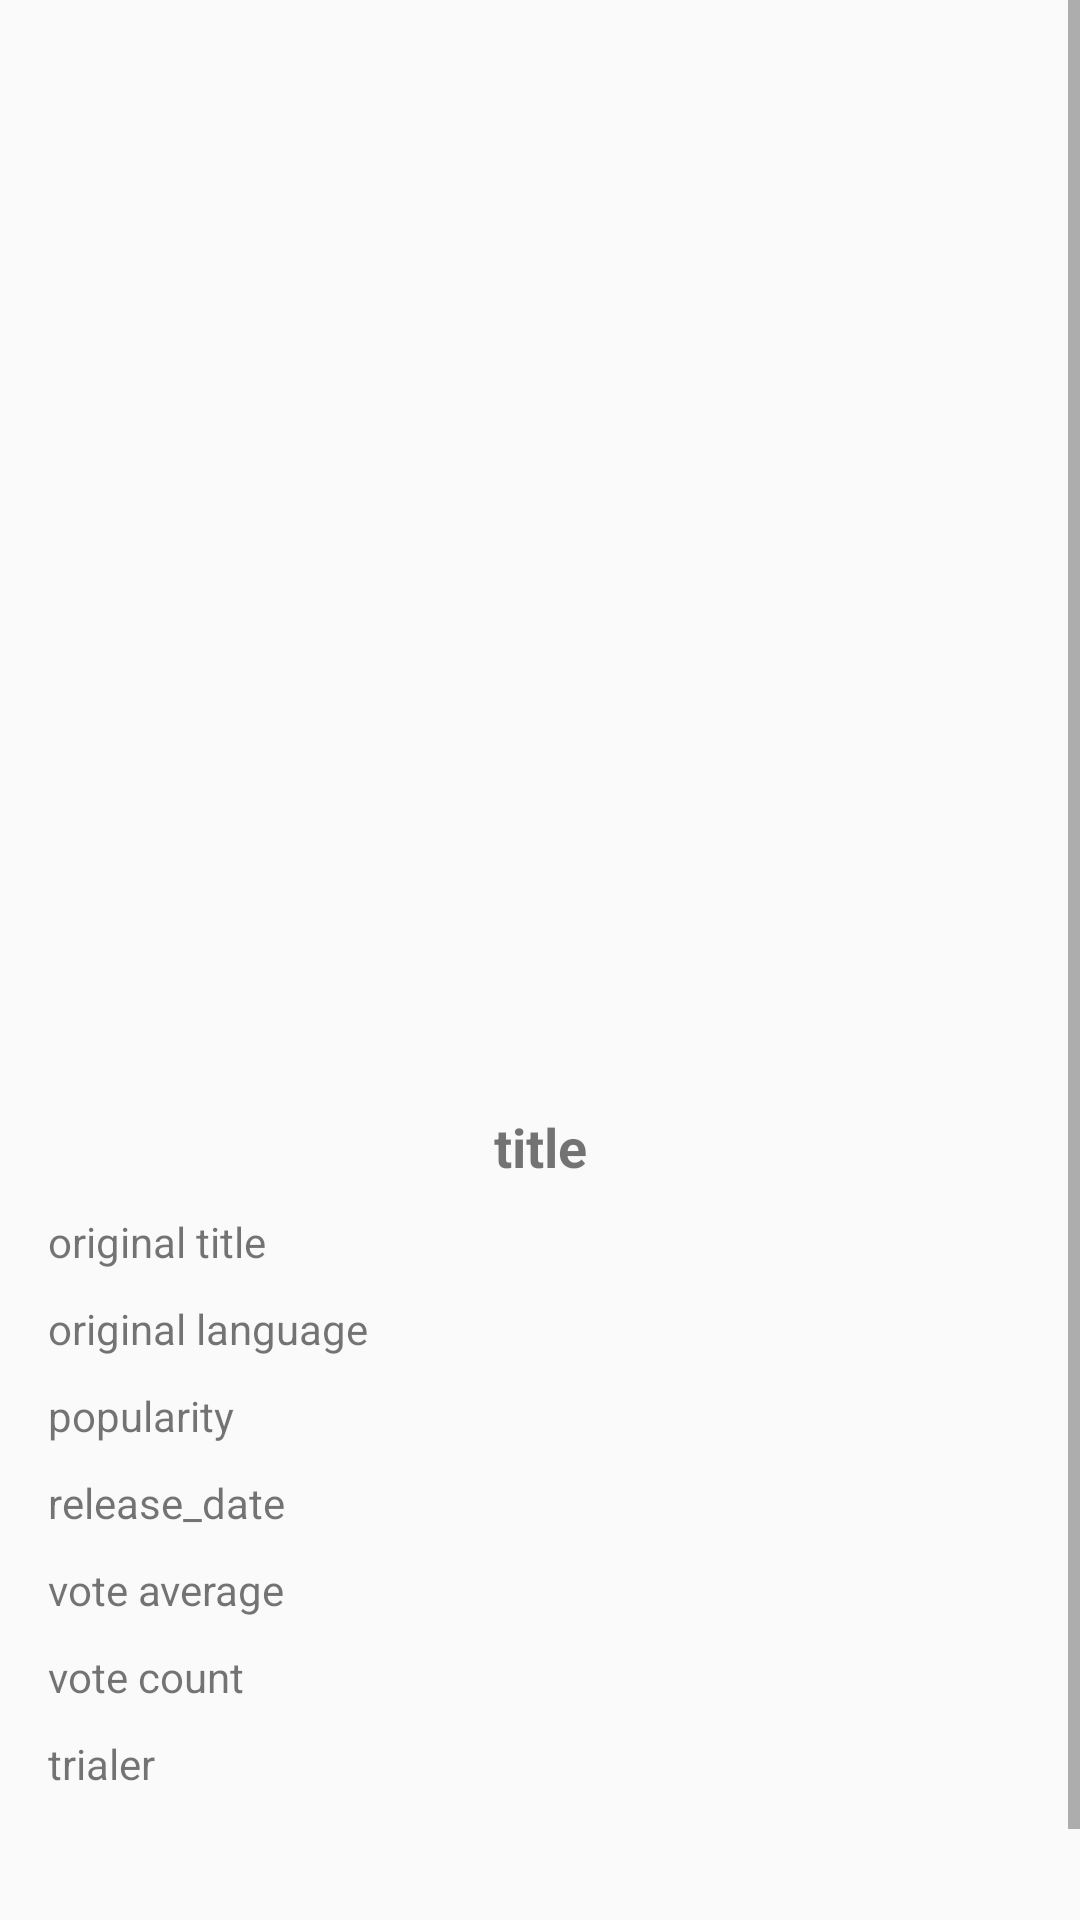

Reconstruct the res/layout file that produces this screen, plus the resources it refers to.
<!-- AndroidManifest.xml: application theme AppTheme -->
<!-- res/layout/movie_detail_fragment.xml -->
<?xml version="1.0" encoding="utf-8"?>
<ScrollView xmlns:android="http://schemas.android.com/apk/res/android"
    xmlns:app="http://schemas.android.com/apk/res-auto"
    android:layout_width="match_parent"
    android:layout_height="wrap_content"
    xmlns:tools="http://schemas.android.com/tools">
    <FrameLayout   android:layout_width="match_parent"
        android:layout_height="wrap_content"
        android:paddingBottom="30dp">

        <ProgressBar
            android:id="@+id/progress_bar"
            android:layout_width="wrap_content"
            android:layout_height="wrap_content"
            android:layout_gravity="center"
            android:indeterminate="true"
            android:visibility="gone" />

        <androidx.constraintlayout.widget.ConstraintLayout
            android:id="@+id/movie_cl"
            android:layout_width="match_parent"
            android:layout_height="match_parent">

            <androidx.appcompat.widget.AppCompatImageView
                android:id="@+id/image"
                android:layout_width="0dp"
                android:layout_height="0dp"
                app:layout_constraintStart_toStartOf="parent"
                app:layout_constraintEnd_toEndOf="parent"
                app:layout_constraintTop_toTopOf="parent"
                app:layout_constraintDimensionRatio="H,1:1"
                android:scaleType="centerCrop"
                />

            <TextView
                android:id="@+id/title"
                android:layout_width="wrap_content"
                android:layout_height="wrap_content"
                android:layout_marginTop="10dp"
                android:text="title"
                android:textSize="18sp"
                android:textStyle="bold"
                app:layout_constraintEnd_toEndOf="parent"
                app:layout_constraintStart_toStartOf="parent"
                app:layout_constraintTop_toBottomOf="@id/image" />
            <TextView
                android:id="@+id/original_title"
                android:layout_width="wrap_content"
                android:layout_height="wrap_content"
                android:layout_marginStart="16dp"
                android:layout_marginTop="10dp"
                android:text="original title"
                app:layout_constraintStart_toStartOf="parent"
                app:layout_constraintTop_toBottomOf="@+id/title" />

            <TextView
                android:id="@+id/original_title_tv"
                android:layout_width="wrap_content"
                android:layout_height="wrap_content"
                android:layout_marginStart="40dp"
                tools:text="original title"
                app:layout_constraintStart_toEndOf="@id/original_title"
                app:layout_constraintTop_toTopOf="@id/original_title"
                android:textStyle="bold"
                android:textSize="16sp"/>


            <TextView
                android:id="@+id/original_language"
                android:layout_width="wrap_content"
                android:layout_height="wrap_content"
                android:layout_marginStart="16dp"
                android:layout_marginTop="10dp"
                android:text="original language"
                app:layout_constraintStart_toStartOf="parent"
                app:layout_constraintTop_toBottomOf="@+id/original_title" />



            <TextView
                android:id="@+id/popularity"
                android:layout_width="wrap_content"
                android:layout_height="wrap_content"
                android:layout_marginStart="16dp"
                android:layout_marginTop="10dp"
                android:text="popularity"
                app:layout_constraintStart_toStartOf="parent"
                app:layout_constraintTop_toBottomOf="@+id/original_language" />
            <TextView
                android:id="@+id/release_date"
                android:layout_width="wrap_content"
                android:layout_height="wrap_content"
                android:layout_marginStart="16dp"
                android:layout_marginTop="10dp"
                android:text="release_date"
                app:layout_constraintStart_toStartOf="parent"
                app:layout_constraintTop_toBottomOf="@+id/popularity" />


            <TextView
                android:id="@+id/vote_average"
                android:layout_width="wrap_content"
                android:layout_height="wrap_content"
                android:layout_marginStart="16dp"
                android:layout_marginTop="10dp"
                android:text="vote average"
                app:layout_constraintStart_toStartOf="parent"
                app:layout_constraintTop_toBottomOf="@+id/release_date" />
            <TextView
                android:id="@+id/vote_count"
                android:layout_width="wrap_content"
                android:layout_height="wrap_content"
                android:layout_marginStart="16dp"
                android:layout_marginTop="10dp"
                android:text="vote count"
                app:layout_constraintStart_toStartOf="parent"
                app:layout_constraintTop_toBottomOf="@+id/vote_average" />

            <TextView
                android:id="@+id/trialer"
                android:layout_width="wrap_content"
                android:layout_height="wrap_content"
                android:layout_marginStart="16dp"
                android:layout_marginTop="10dp"
                android:text="trialer"
                app:layout_constraintStart_toStartOf="parent"
                app:layout_constraintTop_toBottomOf="@+id/vote_count" />



            <TextView
                android:id="@+id/original_language_tv"
                android:layout_width="wrap_content"
                android:layout_height="wrap_content"
                tools:text="original title"
                app:layout_constraintStart_toStartOf="@id/original_title_tv"
                app:layout_constraintTop_toTopOf="@id/original_language"
                android:textStyle="bold"
                android:textSize="16sp"/>
            <TextView
                android:id="@+id/popularity_tv"
                android:layout_width="wrap_content"
                android:layout_height="wrap_content"
                tools:text="original title"
                app:layout_constraintStart_toStartOf="@id/original_title_tv"
                app:layout_constraintTop_toTopOf="@id/popularity"
                android:textStyle="bold"
                android:textSize="16sp"/>

            <TextView
                android:id="@+id/release_date_tv"
                android:layout_width="wrap_content"
                android:layout_height="wrap_content"
                tools:text="original title"
                app:layout_constraintStart_toStartOf="@id/original_title_tv"
                app:layout_constraintTop_toTopOf="@id/release_date"
                android:textStyle="bold"
                android:textSize="16sp"/>
            <TextView
                android:id="@+id/vote_average_tv"
                android:layout_width="wrap_content"
                android:layout_height="wrap_content"
                tools:text="original title"
                app:layout_constraintStart_toStartOf="@id/original_title_tv"
                app:layout_constraintTop_toTopOf="@id/vote_average"
                android:textStyle="bold"
                android:textSize="16sp"/>

            <TextView
                android:id="@+id/vote_count_tv"
                android:layout_width="wrap_content"
                android:layout_height="wrap_content"
                tools:text="original title"
                app:layout_constraintStart_toStartOf="@id/original_title_tv"
                app:layout_constraintTop_toTopOf="@id/vote_count"
                android:textStyle="bold"
                android:textSize="16sp"/>
            <TextView
                android:id="@+id/trialer_tv"
                android:layout_width="wrap_content"
                android:layout_height="wrap_content"
                tools:text="original title"
                app:layout_constraintStart_toStartOf="@id/original_title_tv"
                app:layout_constraintTop_toTopOf="@id/trialer"
                android:textStyle="bold"
                android:textSize="16sp"/>

            <TextView
                android:id="@+id/description_tv"
                android:layout_width="0dp"
                android:layout_height="wrap_content"
                tools:text="original title"
                android:layout_marginTop="20dp"
                app:layout_constraintStart_toStartOf="@id/original_title"
                app:layout_constraintEnd_toEndOf="parent"
                app:layout_constraintTop_toBottomOf="@id/trialer_tv"
                android:textStyle="bold"
                android:layout_marginEnd="16dp"
                android:textSize="16sp"
               />

        </androidx.constraintlayout.widget.ConstraintLayout>

    </FrameLayout>
</ScrollView>
<!-- resources referenced by this layout -->
<resources>
  <style name="AppTheme" parent="Theme.MaterialComponents.Light.NoActionBar.Bridge">
          
          <item name="colorPrimary">@color/colorPrimary</item>
          <item name="colorPrimaryDark">@color/colorPrimaryDark</item>
          <item name="colorAccent">@color/colorAccent</item>
          
          <item name="windowActionBar">false</item>
          <item name="windowNoTitle">true</item>
      </style>
  <!-- not gathered from this repository: default colours our renderer supplied (Android Studio template values) -->
  <color name="colorPrimary">#FF6200EE</color>
  <color name="colorPrimaryDark">#FF3700B3</color>
  <color name="colorAccent">#FF03DAC5</color>
</resources>
